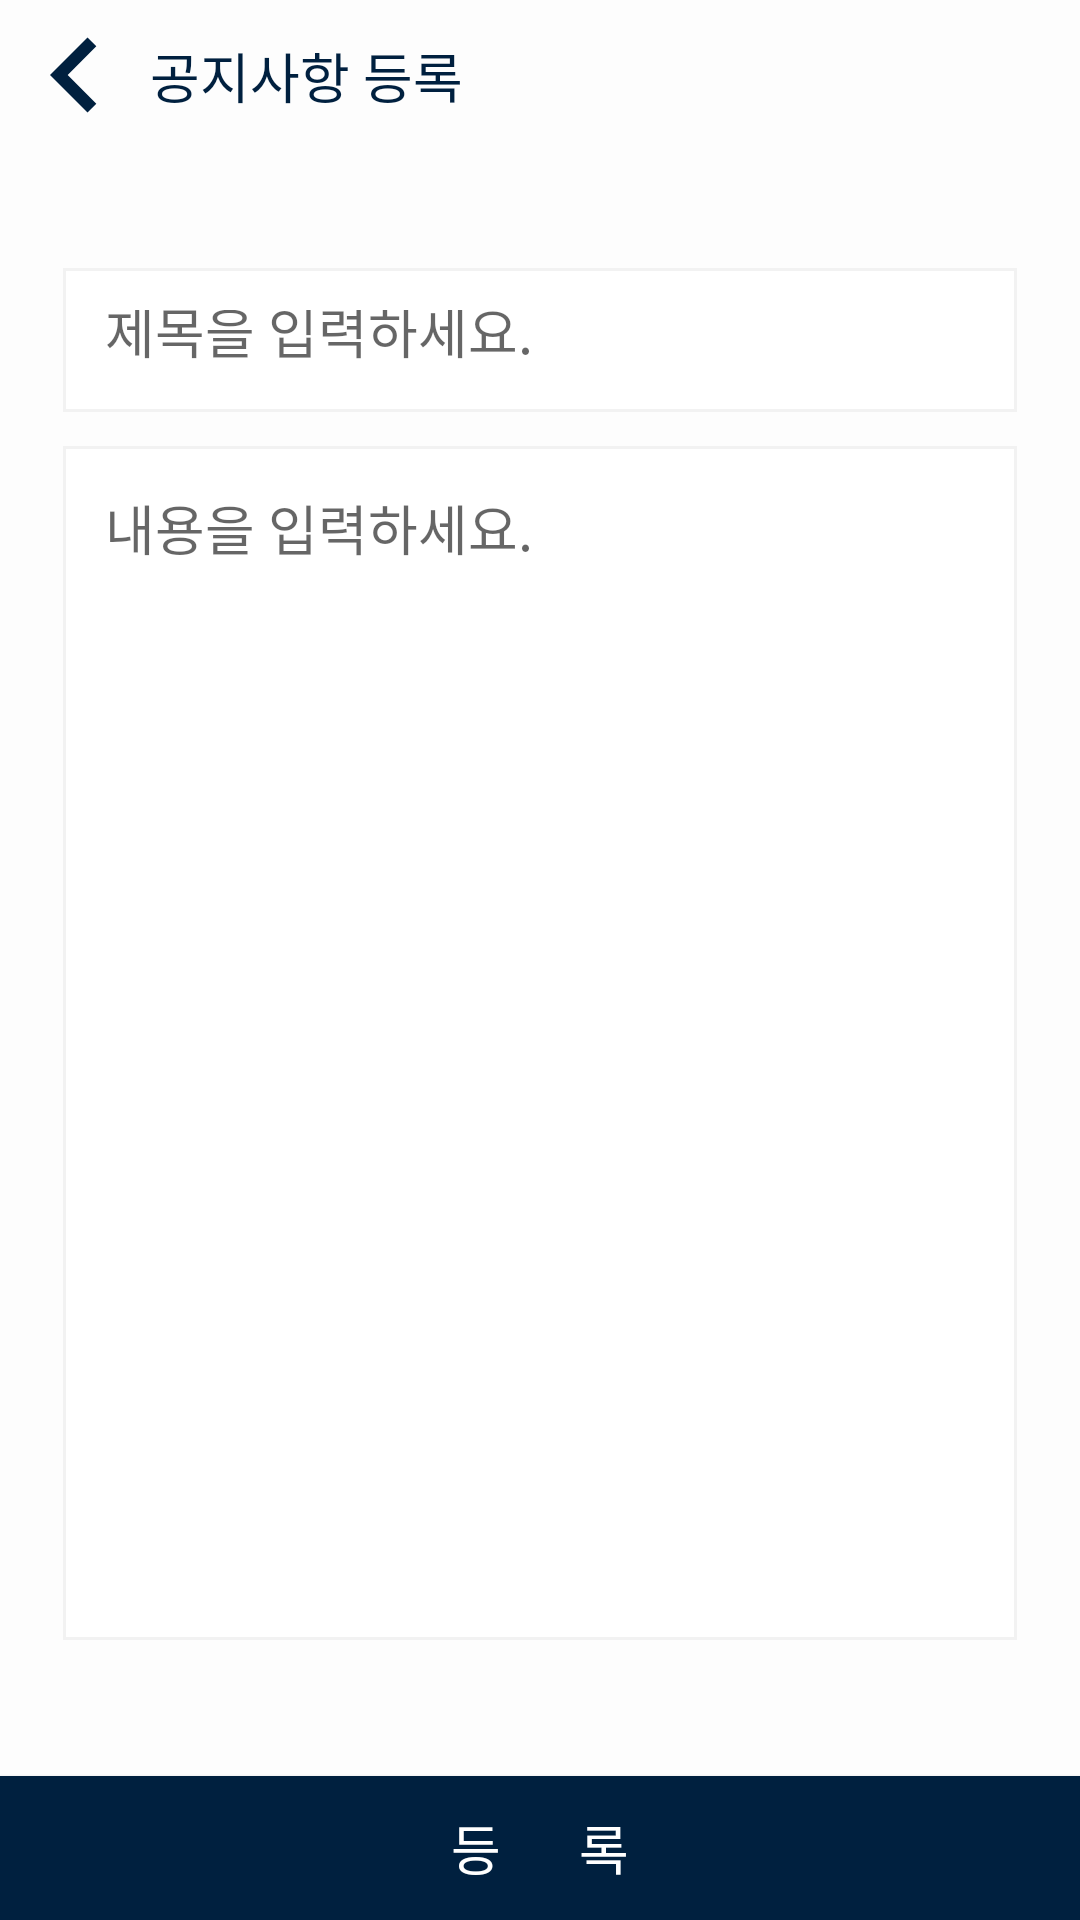

The Android layout XML behind this screen, and the referenced resources:
<!-- AndroidManifest.xml: application theme Theme.AppCompat.Light.NoActionBar -->
<!-- res/layout/activity_notice.xml -->
<?xml version="1.0" encoding="utf-8"?>
<androidx.constraintlayout.widget.ConstraintLayout xmlns:android="http://schemas.android.com/apk/res/android"
    xmlns:app="http://schemas.android.com/apk/res-auto"
    xmlns:tools="http://schemas.android.com/tools"
    android:layout_width="match_parent"
    android:layout_height="match_parent"
    android:background="#FDFDFD"
    tools:context=".activity.NoticeActivity">

    <ImageButton
        android:id="@+id/ib_goNotice"
        android:layout_width="50dp"
        android:layout_height="50dp"
        android:background="?selectableItemBackgroundBorderless"
        android:scaleType="fitCenter"
        app:layout_constraintStart_toStartOf="parent"
        app:layout_constraintTop_toTopOf="parent"
        app:srcCompat="@drawable/ic_back"
        tools:ignore="VectorDrawableCompat" />

    <TextView
        android:id="@+id/tv_notice"
        android:layout_width="wrap_content"
        android:layout_height="wrap_content"
        android:layout_marginTop="12dp"
        android:text="공지사항 등록"
        android:textColor="#00203F"
        android:textSize="18dp"
        app:layout_constraintStart_toEndOf="@+id/ib_goNotice"
        app:layout_constraintTop_toTopOf="parent" />

    <EditText
        android:id="@+id/ed_subject"
        android:layout_width="match_parent"
        android:layout_height="50dp"
        android:layout_marginLeft="20dp"
        android:layout_marginRight="20dp"
        android:layout_marginTop="50dp"
        android:padding="15dp"
        android:background="@drawable/border"
        android:hint="제목을 입력하세요."
        app:layout_constraintTop_toBottomOf="@id/tv_notice"
        />
    <EditText
        android:id="@+id/ed_content"
        android:layout_width="match_parent"
        android:layout_height="400dp"
        android:layout_marginTop="15dp"
        android:layout_marginLeft="20dp"
        android:layout_marginRight="20dp"
        android:layout_marginBottom="50dp"
        android:padding="15dp"
        android:background="@drawable/border"
        android:gravity="left"
        android:hint="내용을 입력하세요."

        app:layout_constraintTop_toBottomOf="@id/ed_subject"
        app:layout_constraintBottom_toTopOf="@id/bt_noticeSet"
        />

    <Button
        android:id="@+id/bt_noticeSet"
        android:layout_width="match_parent"
        android:layout_height="wrap_content"
        android:background="#00203F"
        android:text="등      록"
        android:textSize="18dp"
        android:textColor="#FFFFFF"
        app:layout_constraintBottom_toBottomOf="parent" />

</androidx.constraintlayout.widget.ConstraintLayout>
<!-- resources referenced by this layout -->
<resources>
  <!-- drawable border (drawable) -->
  <?xml version="1.0" encoding="utf-8"?>
  <layer-list xmlns:android="http://schemas.android.com/apk/res/android">
  
  
  
      <item
          android:start="1dp"
          android:end="1dp"
          android:top="1dp"
          android:bottom="1dp">
          <shape android:shape="rectangle">
              <stroke android:width="1dp"
                  android:color="#F2F2F2"/>
              <solid android:color="#FFFFFF" />
          </shape>
      </item>
  
  </layer-list>
  <!-- drawable ic_back (drawable) -->
  <vector xmlns:android="http://schemas.android.com/apk/res/android"
          android:width="24dp"
          android:height="24dp"
          android:viewportWidth="24.0"
          android:viewportHeight="24.0">
      <path
          android:fillColor="#00203F"
          android:pathData="M15.41,7.41L14,6l-6,6 6,6 1.41,-1.41L10.83,12z"/>
  </vector>
</resources>
